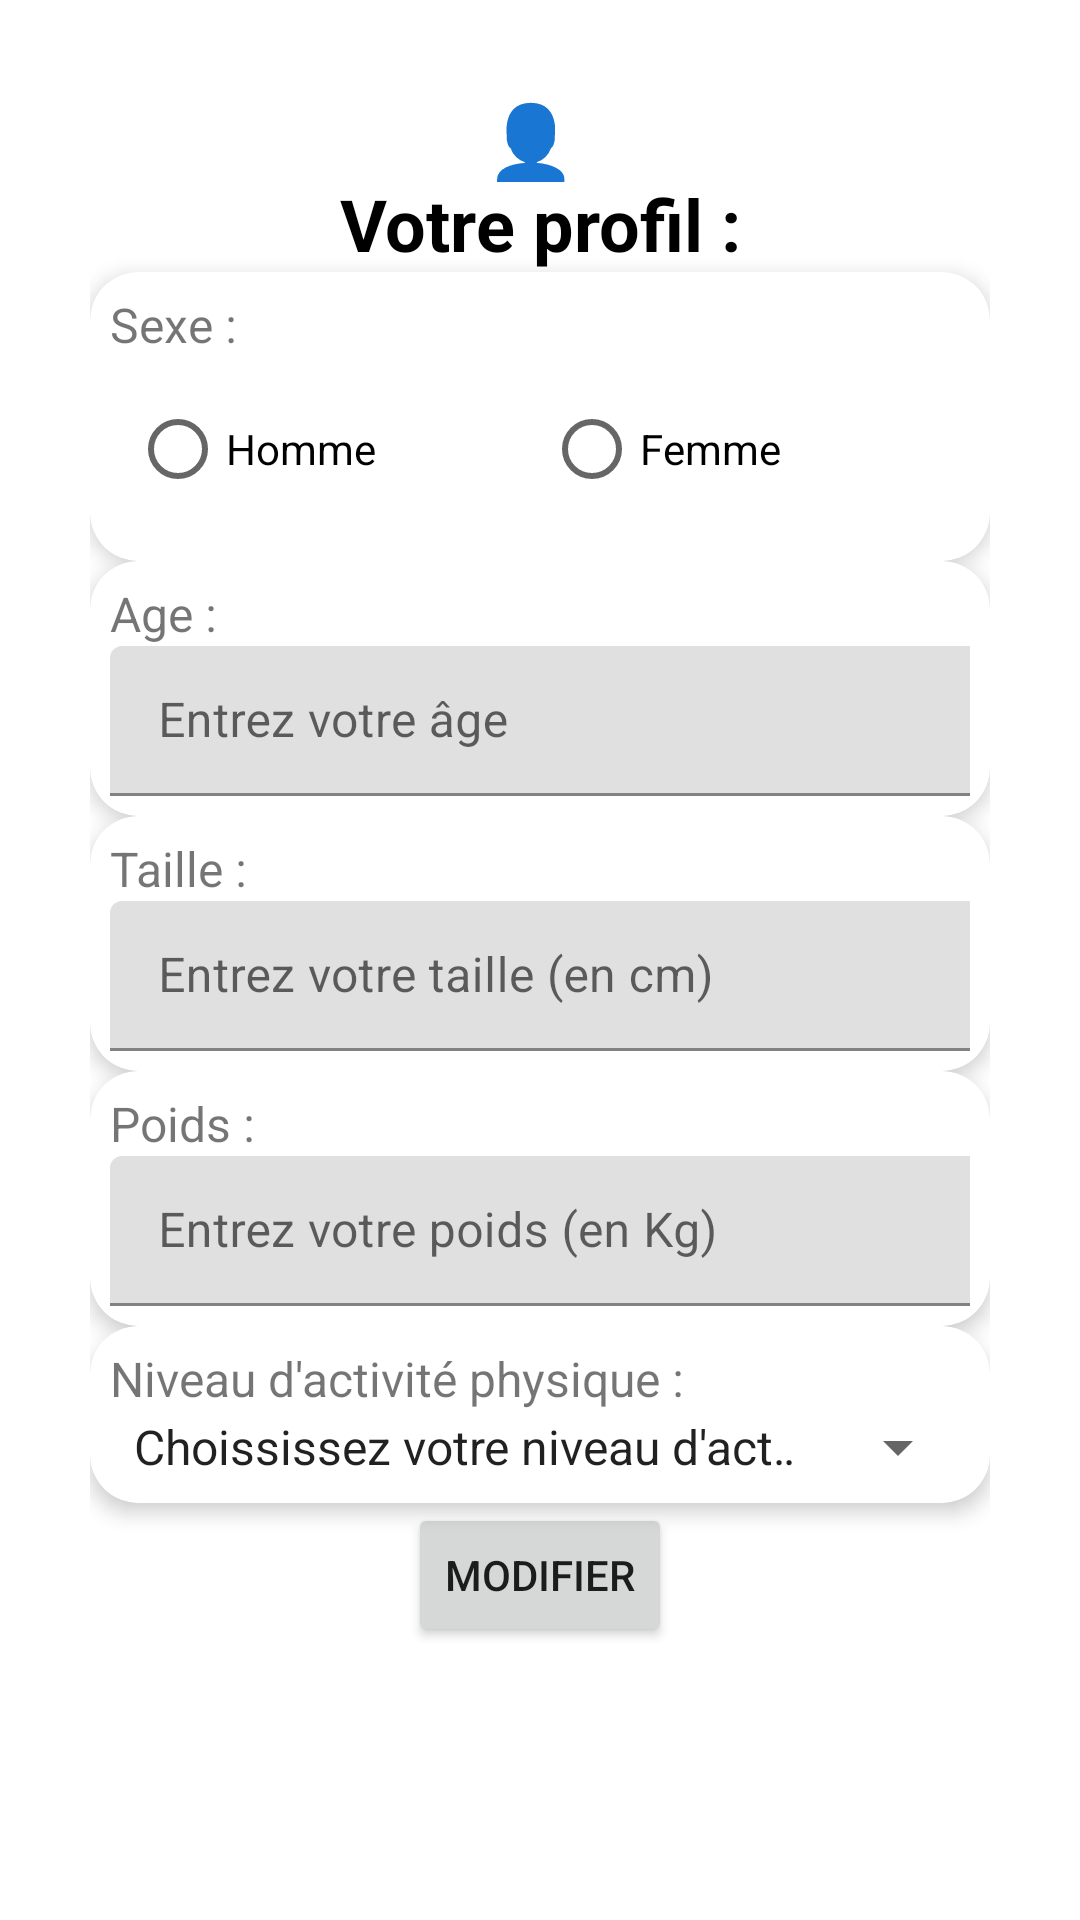

Here is an Android app screen rendered from its layout file. Give the layout XML and the strings, colors and styles it references.
<!-- AndroidManifest.xml: application theme Theme.Nutriscore -->
<!-- res/layout/activity_profile.xml -->
<?xml version="1.0" encoding="utf-8"?>
<androidx.constraintlayout.widget.ConstraintLayout xmlns:android="http://schemas.android.com/apk/res/android"
    xmlns:app="http://schemas.android.com/apk/res-auto"
    xmlns:tools="http://schemas.android.com/tools"
    android:id="@+id/main"
    android:layout_width="match_parent"
    android:layout_height="match_parent"
    tools:context=".ProfileEditActivity">

    <LinearLayout
        android:layout_width="match_parent"
        android:layout_height="wrap_content"
        android:baselineAligned="true"
        android:gravity="center"
        android:orientation="vertical"
        android:padding="30dp"
        tools:layout_editor_absoluteY="32dp">

        <TextView
            android:id="@+id/textView"
            android:layout_width="match_parent"
            android:layout_height="wrap_content"
            android:text="@string/profile_title"
            android:textAlignment="center"
            android:textColor="@color/black"
            android:textSize="24sp"
            android:textStyle="bold" />

        <com.google.android.material.card.MaterialCardView
            android:layout_width="match_parent"
            android:layout_height="match_parent"
            android:layout_gravity="center"
            app:cardCornerRadius="16dp"
            app:cardElevation="4dp"
            app:strokeWidth="0dp">

            <LinearLayout
                android:layout_width="match_parent"
                android:layout_height="match_parent"
                android:orientation="vertical"
                android:padding="20px">

                <TextView
                    android:layout_width="match_parent"
                    android:layout_height="wrap_content"
                    android:text="Sexe :"
                    android:textSize="16sp" />

                <LinearLayout
                    android:layout_width="match_parent"
                    android:layout_height="match_parent"
                    android:orientation="horizontal"
                    android:padding="20px">

                    <RadioButton
                        android:id="@+id/rdbtnHomme"
                        android:layout_width="wrap_content"
                        android:layout_height="wrap_content"
                        android:layout_weight="1"
                        android:text="Homme" />

                    <RadioButton
                        android:id="@+id/rdbtnFemme"
                        android:layout_width="wrap_content"
                        android:layout_height="wrap_content"
                        android:layout_weight="1"
                        android:text="Femme" />
                </LinearLayout>
            </LinearLayout>

        </com.google.android.material.card.MaterialCardView>

        <com.google.android.material.card.MaterialCardView
            android:layout_width="match_parent"
            android:layout_height="match_parent"
            android:layout_gravity="center"
            app:cardCornerRadius="16dp"
            app:cardElevation="4dp"
            app:strokeWidth="0dp">

            <LinearLayout
                android:layout_width="match_parent"
                android:layout_height="match_parent"
                android:orientation="vertical"
                android:padding="20px">

                <TextView
                    android:layout_width="match_parent"
                    android:layout_height="wrap_content"
                    android:text="Age :"
                    android:textSize="16sp" />

                <com.google.android.material.textfield.TextInputLayout
                    android:id="@+id/txtinputAge"
                    android:layout_width="334dp"
                    android:layout_height="50dp">

                    <com.google.android.material.textfield.TextInputEditText
                        android:layout_width="match_parent"
                        android:layout_height="match_parent"
                        android:hint="@string/ageHint"
                        android:inputType="number" />
                </com.google.android.material.textfield.TextInputLayout>
            </LinearLayout>

        </com.google.android.material.card.MaterialCardView>

        <com.google.android.material.card.MaterialCardView
            android:layout_width="match_parent"
            android:layout_height="match_parent"
            android:layout_gravity="center"
            app:cardCornerRadius="16dp"
            app:cardElevation="4dp"
            app:strokeWidth="0dp">

            <LinearLayout
                android:layout_width="match_parent"
                android:layout_height="match_parent"
                android:orientation="vertical"
                android:padding="20px">

                <TextView
                    android:layout_width="match_parent"
                    android:layout_height="wrap_content"
                    android:text="Taille :"
                    android:textSize="16sp" />

                <com.google.android.material.textfield.TextInputLayout
                    android:id="@+id/txtinputTaille"
                    android:layout_width="334dp"
                    android:layout_height="50dp">

                    <com.google.android.material.textfield.TextInputEditText
                        android:layout_width="match_parent"
                        android:layout_height="match_parent"
                        android:hint="@string/tailleHint"
                        android:inputType="number" />
                </com.google.android.material.textfield.TextInputLayout>
            </LinearLayout>

        </com.google.android.material.card.MaterialCardView>

        <com.google.android.material.card.MaterialCardView
            android:layout_width="match_parent"
            android:layout_height="wrap_content"
            android:layout_gravity="center"
            app:cardCornerRadius="16dp"
            app:cardElevation="4dp"
            app:strokeWidth="0dp">

            <LinearLayout
                android:layout_width="match_parent"
                android:layout_height="wrap_content"
                android:orientation="vertical"
                android:padding="20px">

                <TextView
                    android:layout_width="match_parent"
                    android:layout_height="wrap_content"
                    android:text="Poids :"
                    android:textSize="16sp" />

                <com.google.android.material.textfield.TextInputLayout
                    android:id="@+id/txtinputPoids"
                    android:layout_width="334dp"
                    android:layout_height="50dp">

                    <com.google.android.material.textfield.TextInputEditText
                        android:layout_width="match_parent"
                        android:layout_height="match_parent"
                        android:hint="@string/poidsHint"
                        android:inputType="number" />
                </com.google.android.material.textfield.TextInputLayout>
            </LinearLayout>

        </com.google.android.material.card.MaterialCardView>

        <com.google.android.material.card.MaterialCardView
            android:layout_width="match_parent"
            android:layout_height="match_parent"
            android:layout_gravity="center"
            app:cardCornerRadius="16dp"
            app:cardElevation="4dp"
            app:strokeWidth="0dp">

            <LinearLayout
                android:layout_width="match_parent"
                android:layout_height="match_parent"
                android:orientation="vertical"
                android:padding="20px">

                <TextView
                    android:layout_width="match_parent"
                    android:layout_height="wrap_content"
                    android:text="Niveau d'activité physique :"
                    android:textSize="16sp" />

                <Spinner
                    android:id="@+id/spinActPhys"
                    android:layout_width="match_parent"
                    android:layout_height="wrap_content"
                    android:entries="@array/actPhys" />

            </LinearLayout>

        </com.google.android.material.card.MaterialCardView>

        <Button
            android:id="@+id/btnValider"
            android:layout_width="wrap_content"
            android:layout_height="wrap_content"
            android:gravity="center"
            android:text="Modifier"
            android:textAlignment="center" />

    </LinearLayout>

</androidx.constraintlayout.widget.ConstraintLayout>
<!-- resources referenced by this layout -->
<resources>
  <string-array name="actPhys">
          <item name="default">Choississez votre niveau d\'activité…</item>
          <item name="sed">Sédentaire</item>
          <item name="leg">Léger</item>
          <item name="mod">Modéré</item>
          <item name="int">Intense</item>
          <item name="tint">Très Intense</item>
      </string-array>
  <color name="black">#FF000000</color>
  <string name="ageHint">Entrez votre âge</string>
  <string name="poidsHint">Entrez votre poids (en Kg)</string>
  <string name="profile_title">
          👤 \nVotre profil :
      </string>
  <string name="tailleHint">Entrez votre taille (en cm)</string>
  <style name="Theme.Nutriscore" parent="Theme.MaterialComponents.DayNight.DarkActionBar">
          
          <item name="colorPrimary">@color/purple_500</item>
          <item name="colorPrimaryVariant">@color/purple_700</item>
          <item name="colorOnPrimary">@color/white</item>
          
          <item name="colorSecondary">@color/teal_200</item>
          <item name="colorSecondaryVariant">@color/teal_700</item>
          <item name="colorOnSecondary">@color/black</item>
          
          <item name="android:statusBarColor">?attr/colorPrimaryVariant</item>
          
      </style>
  <color name="purple_500">#FF6200EE</color>
  <color name="purple_700">#FF3700B3</color>
  <color name="white">#FFFFFFFF</color>
  <color name="teal_200">#FF03DAC5</color>
  <color name="teal_700">#FF018786</color>
</resources>
